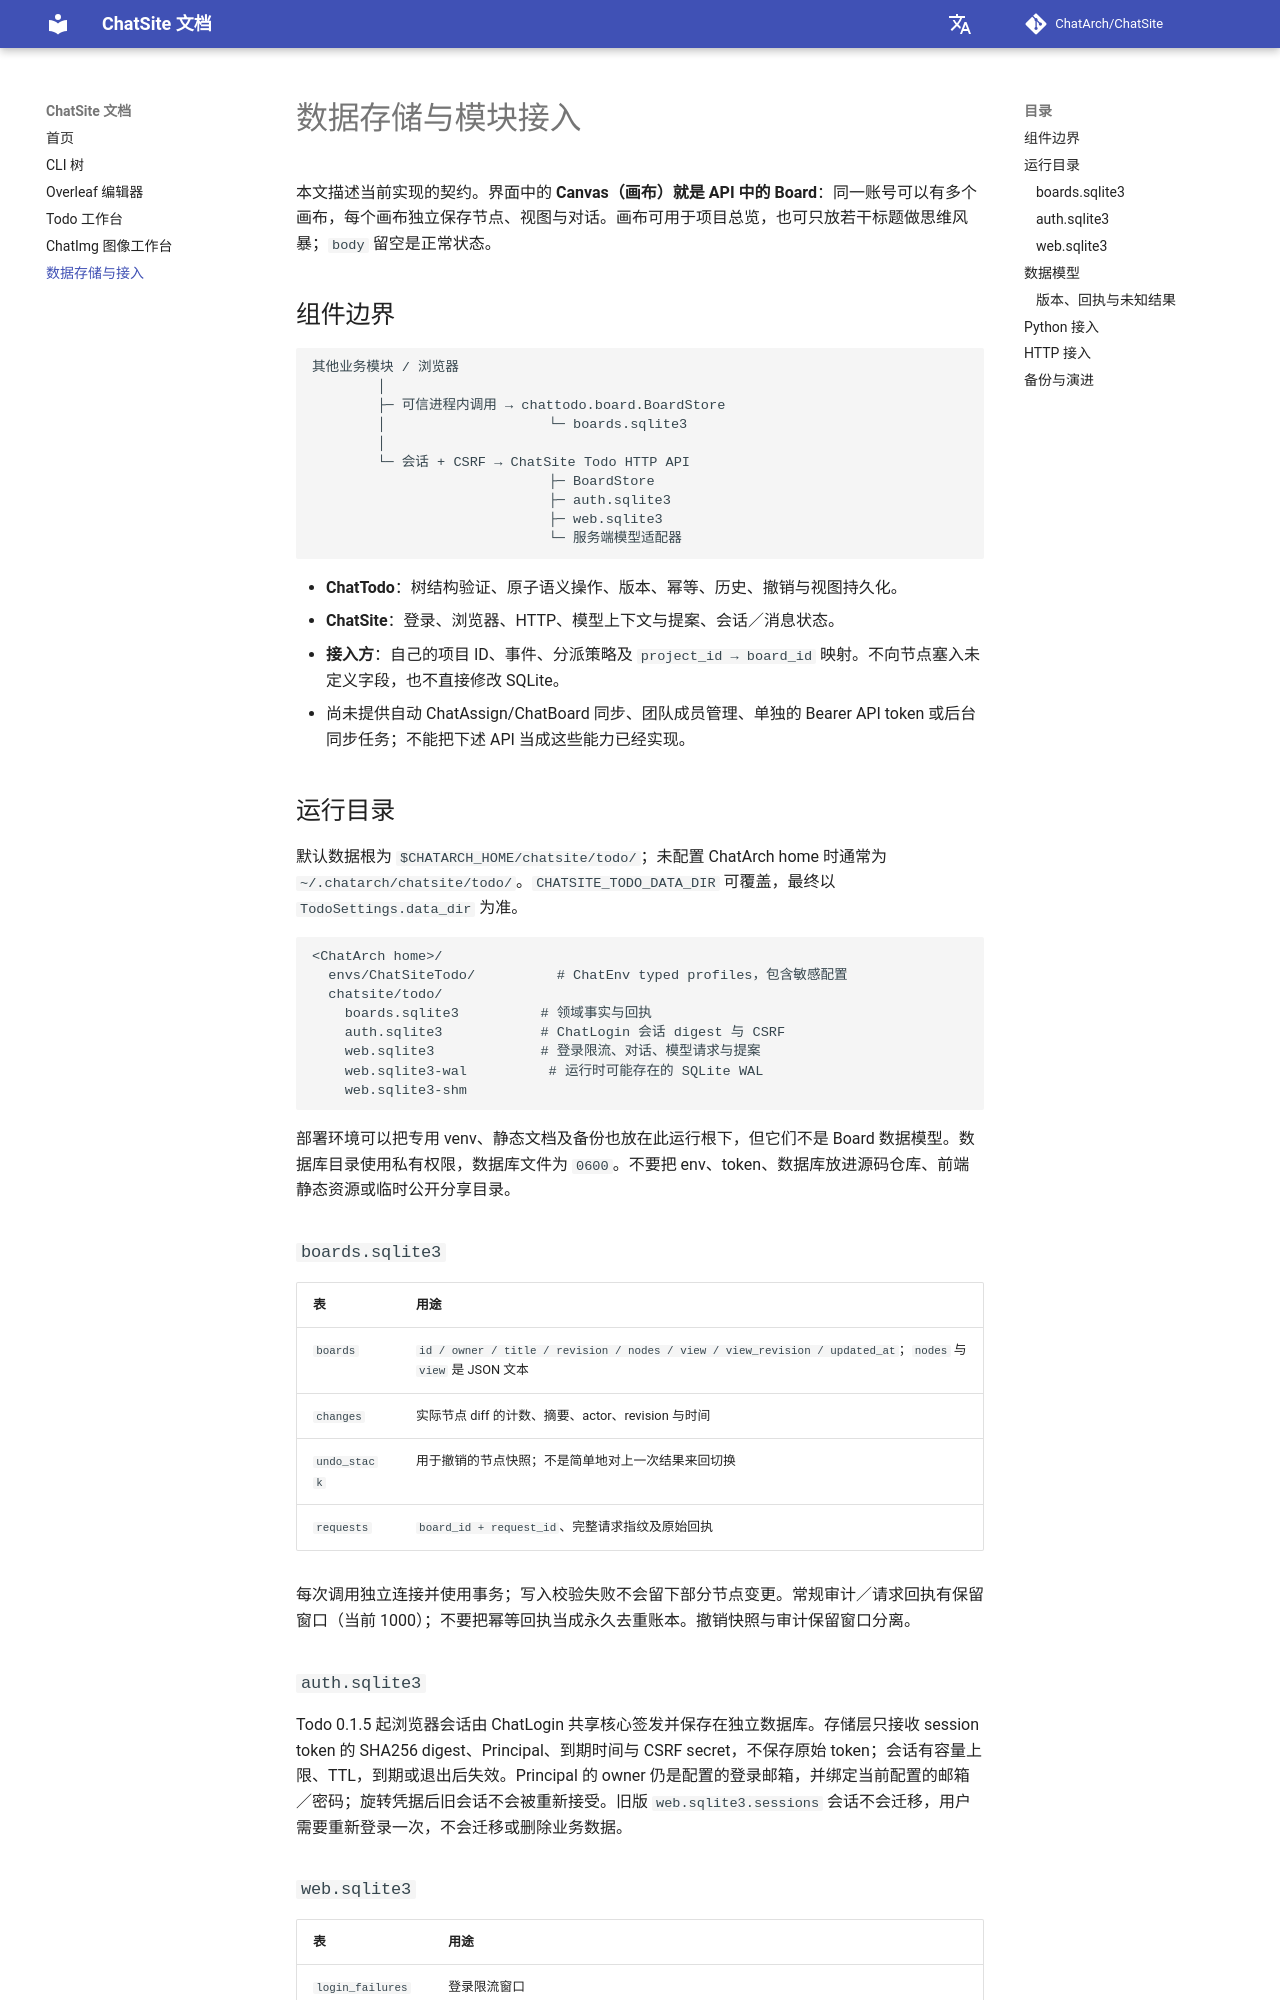

repository: ChatArch/ChatSite · page: todo-data-integration/index.html · generator: mkdocs

# 数据存储与模块接入

本文描述当前实现的契约。界面中的 **Canvas（画布）就是 API 中的 Board**：同一账号可以有多个画布，每个画布独立保存节点、视图与对话。画布可用于项目总览，也可只放若干标题做思维风暴；`body` 留空是正常状态。

## 组件边界

```text
其他业务模块 / 浏览器
        │
        ├─ 可信进程内调用 → chattodo.board.BoardStore
        │                    └─ boards.sqlite3
        │
        └─ 会话 + CSRF → ChatSite Todo HTTP API
                             ├─ BoardStore
                             ├─ auth.sqlite3
                             ├─ web.sqlite3
                             └─ 服务端模型适配器
```

- **ChatTodo**：树结构验证、原子语义操作、版本、幂等、历史、撤销与视图持久化。
- **ChatSite**：登录、浏览器、HTTP、模型上下文与提案、会话／消息状态。
- **接入方**：自己的项目 ID、事件、分派策略及 `project_id → board_id` 映射。不向节点塞入未定义字段，也不直接修改 SQLite。
- 尚未提供自动 ChatAssign/ChatBoard 同步、团队成员管理、单独的 Bearer API token 或后台同步任务；不能把下述 API 当成这些能力已经实现。

## 运行目录

默认数据根为 `$CHATARCH_HOME/chatsite/todo/`；未配置 ChatArch home 时通常为 `~/.chatarch/chatsite/todo/`。`CHATSITE_TODO_DATA_DIR` 可覆盖，最终以 `TodoSettings.data_dir` 为准。

```text
<ChatArch home>/
  envs/ChatSiteTodo/          # ChatEnv typed profiles，包含敏感配置
  chatsite/todo/
    boards.sqlite3          # 领域事实与回执
    auth.sqlite3            # ChatLogin 会话 digest 与 CSRF
    web.sqlite3             # 登录限流、对话、模型请求与提案
    web.sqlite3-wal          # 运行时可能存在的 SQLite WAL
    web.sqlite3-shm
```

部署环境可以把专用 venv、静态文档及备份也放在此运行根下，但它们不是 Board 数据模型。数据库目录使用私有权限，数据库文件为 `0600`。不要把 env、token、数据库放进源码仓库、前端静态资源或临时公开分享目录。

### `boards.sqlite3`

| 表 | 用途 |
|---|---|
| `boards` | `id / owner / title / revision / nodes / view / view_revision / updated_at`；`nodes` 与 `view` 是 JSON 文本 |
| `changes` | 实际节点 diff 的计数、摘要、actor、revision 与时间 |
| `undo_stack` | 用于撤销的节点快照；不是简单地对上一次结果来回切换 |
| `requests` | `board_id + request_id`、完整请求指纹及原始回执 |

每次调用独立连接并使用事务；写入校验失败不会留下部分节点变更。常规审计／请求回执有保留窗口（当前 1000）；不要把幂等回执当成永久去重账本。撤销快照与审计保留窗口分离。

### `auth.sqlite3`

Todo 0.1.5 起浏览器会话由 ChatLogin 共享核心签发并保存在独立数据库。存储层只接收 session token 的 SHA256 digest、Principal、到期时间与 CSRF secret，不保存原始 token；会话有容量上限、TTL，到期或退出后失效。Principal 的 owner 仍是配置的登录邮箱，并绑定当前配置的邮箱／密码；旋转凭据后旧会话不会被重新接受。旧版 `web.sqlite3.sessions` 会话不会迁移，用户需要重新登录一次，不会迁移或删除业务数据。
